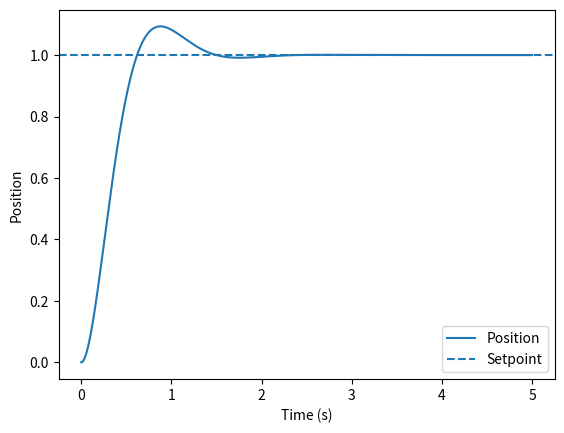

The script that saved this image:
import numpy as np
import matplotlib.pyplot as plt

# -----------------------------
# Simulation parameters
# -----------------------------
dt = 0.001
t_end = 5.0
t = np.arange(0, t_end, dt)

# -----------------------------
# Plant parameters
# -----------------------------
m = 1.0      # mass
b = 0.4      # damping coefficient

# -----------------------------
# Controller gains (PD)
# -----------------------------
Kp = 20.0
Kd = 5.0

# -----------------------------
# Reference
# -----------------------------
r = 1.0      # desired position

# -----------------------------
# State initialization
# -----------------------------
x1 = 0.0     # position
x2 = 0.0     # velocity

# Data storage
y = []

# -----------------------------
# Simulation loop
# -----------------------------
for _ in t:
    # Control error
    error = r - x1

    # PD control law
    u = Kp * error - Kd * x2

    # State derivatives (from model.md)
    x1_dot = x2
    x2_dot = (u - b * x2) / m

    # Euler integration
    x1 += x1_dot * dt
    x2 += x2_dot * dt

    # Store output
    y.append(x1)

# -----------------------------
# Plot result
# -----------------------------
plt.plot(t, y, label="Position")
plt.axhline(r, linestyle="--", label="Setpoint")
plt.xlabel("Time (s)")
plt.ylabel("Position")
plt.legend()
plt.show()

